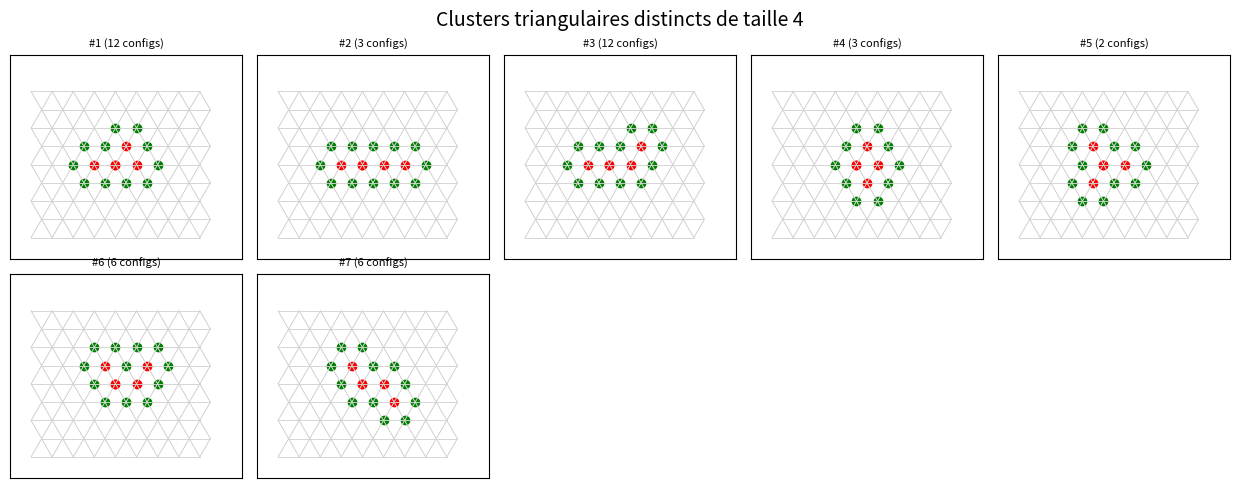

The script that saved this image:
import matplotlib.pyplot as plt
import numpy as np

# ----------------------------
# Paramètres
# ----------------------------
N = 4
L = 2 * N + 1
origin = (N, N)

# ----------------------------
# Réseau triangulaire (offset odd-q)
# ----------------------------

def neighbors_triangular(p):
    x, y = p
    if y % 2 == 0:
        return [(x+1, y), (x-1, y),
                (x, y+1), (x, y-1),
                (x-1, y+1), (x-1, y-1)]
    else:
        return [(x+1, y), (x-1, y),
                (x, y+1), (x, y-1),
                (x+1, y+1), (x+1, y-1)]

def to_physical(p):
    x, y = p
    return (x + 0.5 * (y % 2), y * np.sqrt(3) / 2)

def draw_triangular_grid(ax, L):
    for y in range(L):
        for x in range(L):
            p1 = (x, y)
            for p2 in neighbors_triangular(p1):
                if 0 <= p2[0] < L and 0 <= p2[1] < L:
                    x1, y1 = to_physical(p1)
                    x2, y2 = to_physical(p2)
                    ax.plot([x1, x2], [y1, y2], color='lightgray', linewidth=0.5)

def transform_rotate(points, angle_deg):
    theta = np.radians(angle_deg)
    R = np.array([[np.cos(theta), -np.sin(theta)],
                  [np.sin(theta),  np.cos(theta)]])
    return [tuple(np.dot(R, p)) for p in points]

def transform_mirror(points):
    return [(-x, y) for x, y in points]

def normalize_physical(points):
    xs, ys = zip(*points)
    min_x = min(xs)
    min_y = min(ys)
    translated = [((x - min_x), (y - min_y)) for x, y in points]
    rounded = [tuple(np.round(p, 6)) for p in translated]
    return tuple(sorted(rounded))

def all_symmetries(cluster):
    phys = [to_physical(p) for p in cluster]
    forms = []

    for angle in range(0, 360, 60):
        rotated = transform_rotate(phys, angle)
        forms.append(normalize_physical(rotated))
        mirrored = transform_mirror(rotated)
        forms.append(normalize_physical(mirrored))

    return set(forms)

def canonical_form(cluster):
    return min(all_symmetries(cluster))

# ----------------------------
# Génération des clusters (DFS)
# ----------------------------

def generate_clusters(start, N, L):
    seen = dict()
    results = []

    def dfs(cluster):
        if len(cluster) == N:
            canon = canonical_form(cluster)
            if canon not in seen:
                seen[canon] = len(all_symmetries(cluster))
                results.append(cluster)
            return
        for p in cluster:
            for n in neighbors_triangular(p):
                if n not in cluster and 0 <= n[0] < L and 0 <= n[1] < L:
                    dfs(cluster | {n})

    dfs(frozenset([start]))
    return results, seen

# ----------------------------
# Affichage
# ----------------------------

clusters, config_count = generate_clusters(origin, N, L)
print(f"Nombre de clusters triangulaires distincts de taille {N} : {len(clusters)}")

cols = 5
rows = int(np.ceil(len(clusters) / cols))
fig, axes = plt.subplots(rows, cols, figsize=(cols * 2.5, rows * 2.5))
axes = axes.flatten()

for i, ax in enumerate(axes):
    if i < len(clusters):
        cluster = clusters[i]

        pxy = [to_physical(p) for p in cluster]
        px, py = zip(*pxy)
        ax.scatter(px, py, color='red')

        ox, oy = to_physical(origin)
        ax.scatter(ox, oy, color='red')

        external_neighbors = set()
        for pt in cluster:
            for nb in neighbors_triangular(pt):
                if nb not in cluster and 0 <= nb[0] < L and 0 <= nb[1] < L:
                    external_neighbors.add(nb)
        if external_neighbors:
            ext_xy = [to_physical(p) for p in external_neighbors]
            ex, ey = zip(*ext_xy)
            ax.scatter(ex, ey, color='green')

        ax.set_xlim(-1, L + 1)
        ax.set_ylim(-1, (L + 1) * np.sqrt(3) / 2)
        ax.set_aspect('equal')
        ax.set_xticks([])
        ax.set_yticks([])
        draw_triangular_grid(ax, L)

        canon = canonical_form(cluster)
        count = config_count[canon]
        ax.set_title(f"#{i+1} ({count} configs)", fontsize=8)

        print(f"\nCluster #{i+1} – voisins extérieurs : {len(external_neighbors)} – nombre de configurations : {count}")
    else:
        ax.axis('off')

plt.tight_layout()
plt.suptitle(f"Clusters triangulaires distincts de taille {N}", fontsize=14)
plt.subplots_adjust(top=0.9)
plt.show()
